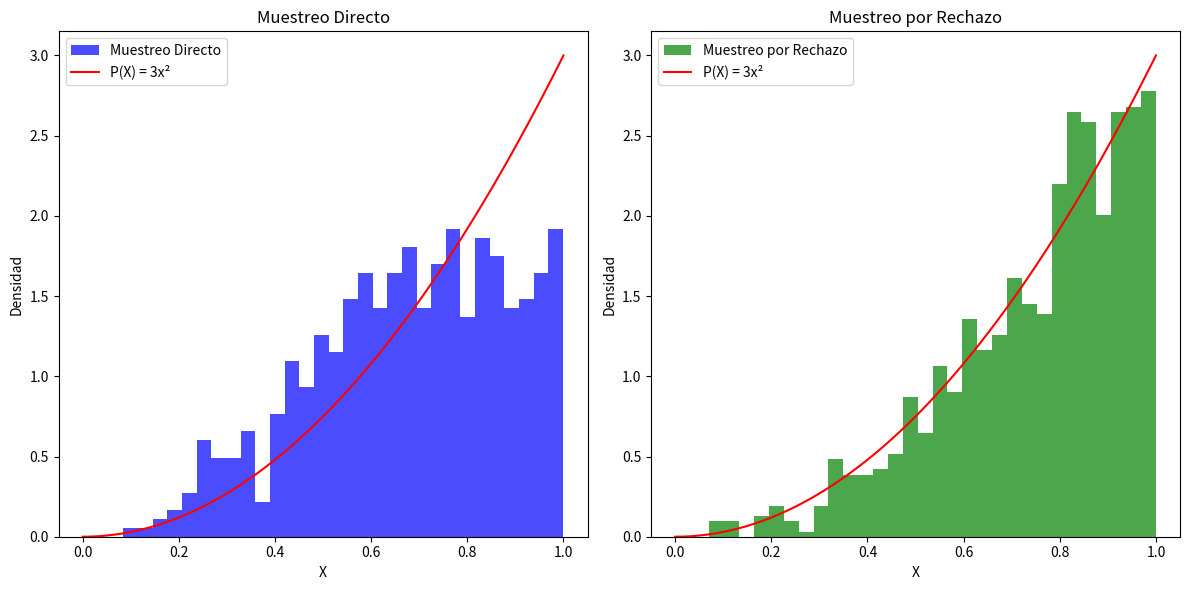

Python code for this plot:
import random
import numpy as np
import matplotlib.pyplot as plt

def p(x):
    """Función de densidad de probabilidad: P(X) = 3x^2 para 0 <= x <= 1."""
    return np.where((0 <= x) & (x <= 1), 3 * x ** 2, 0)

def direct_sampling(num_samples):
    """Muestreo directo de la distribución P(X)."""
    samples = []
    for _ in range(num_samples):
        x = random.uniform(0, 1)  # Muestreo uniforme entre 0 y 1
        y = random.uniform(0, 1)  # Muestreo uniforme para la altura de la función
        if y < p(x):  # Aceptamos el punto si está bajo la curva
            samples.append(x)
    return samples

def rejection_sampling(num_samples, m):
    """Muestreo por rechazo de la distribución P(X)."""
    samples = []
    while len(samples) < num_samples:
        x = random.uniform(0, 1)  # Muestreo uniforme entre 0 y 1
        y = random.uniform(0, m)  # Muestreo uniforme para la altura
        if y < p(x):  # Aceptamos el punto si está bajo la curva
            samples.append(x)
    return samples

# Número de muestras a generar
num_samples = 1000
m = 3  # Valor máximo de la función de densidad de probabilidad

# Realizamos el muestreo directo
direct_samples = direct_sampling(num_samples)

# Realizamos el muestreo por rechazo
rejection_samples = rejection_sampling(num_samples, m)

# Visualizamos los resultados
x = np.linspace(0, 1, 100)
y = p(x)

plt.figure(figsize=(12, 6))

# Muestreo directo
plt.subplot(1, 2, 1)
plt.hist(direct_samples, bins=30, density=True, alpha=0.7, color='b', label='Muestreo Directo')
plt.plot(x, y, 'r', label='P(X) = 3x²')
plt.title('Muestreo Directo')
plt.xlabel('X')
plt.ylabel('Densidad')
plt.legend()

# Muestreo por rechazo
plt.subplot(1, 2, 2)
plt.hist(rejection_samples, bins=30, density=True, alpha=0.7, color='g', label='Muestreo por Rechazo')
plt.plot(x, y, 'r', label='P(X) = 3x²')
plt.title('Muestreo por Rechazo')
plt.xlabel('X')
plt.ylabel('Densidad')
plt.legend()

plt.tight_layout()
plt.show()
"""
Función de Densidad de Probabilidad:

Usé numpy.where para manejar la condición de que x esté entre 0 y 1. Esto permite que x sea un arreglo y devuelve el valor correcto en función de la condición.
Otras partes del código:

No hubo cambios necesarios en las funciones de muestreo directo o por rechazo, ya que ya estaban implementadas correctamente.
Resultado Esperado
Al ejecutar este código, deberías obtener dos gráficos que muestran la 
distribución de las muestras obtenidas por muestreo directo y muestreo por 
rechazo, ambas aproximándose a la función de densidad de probabilidad 
P(X)=3x 2
 
"""